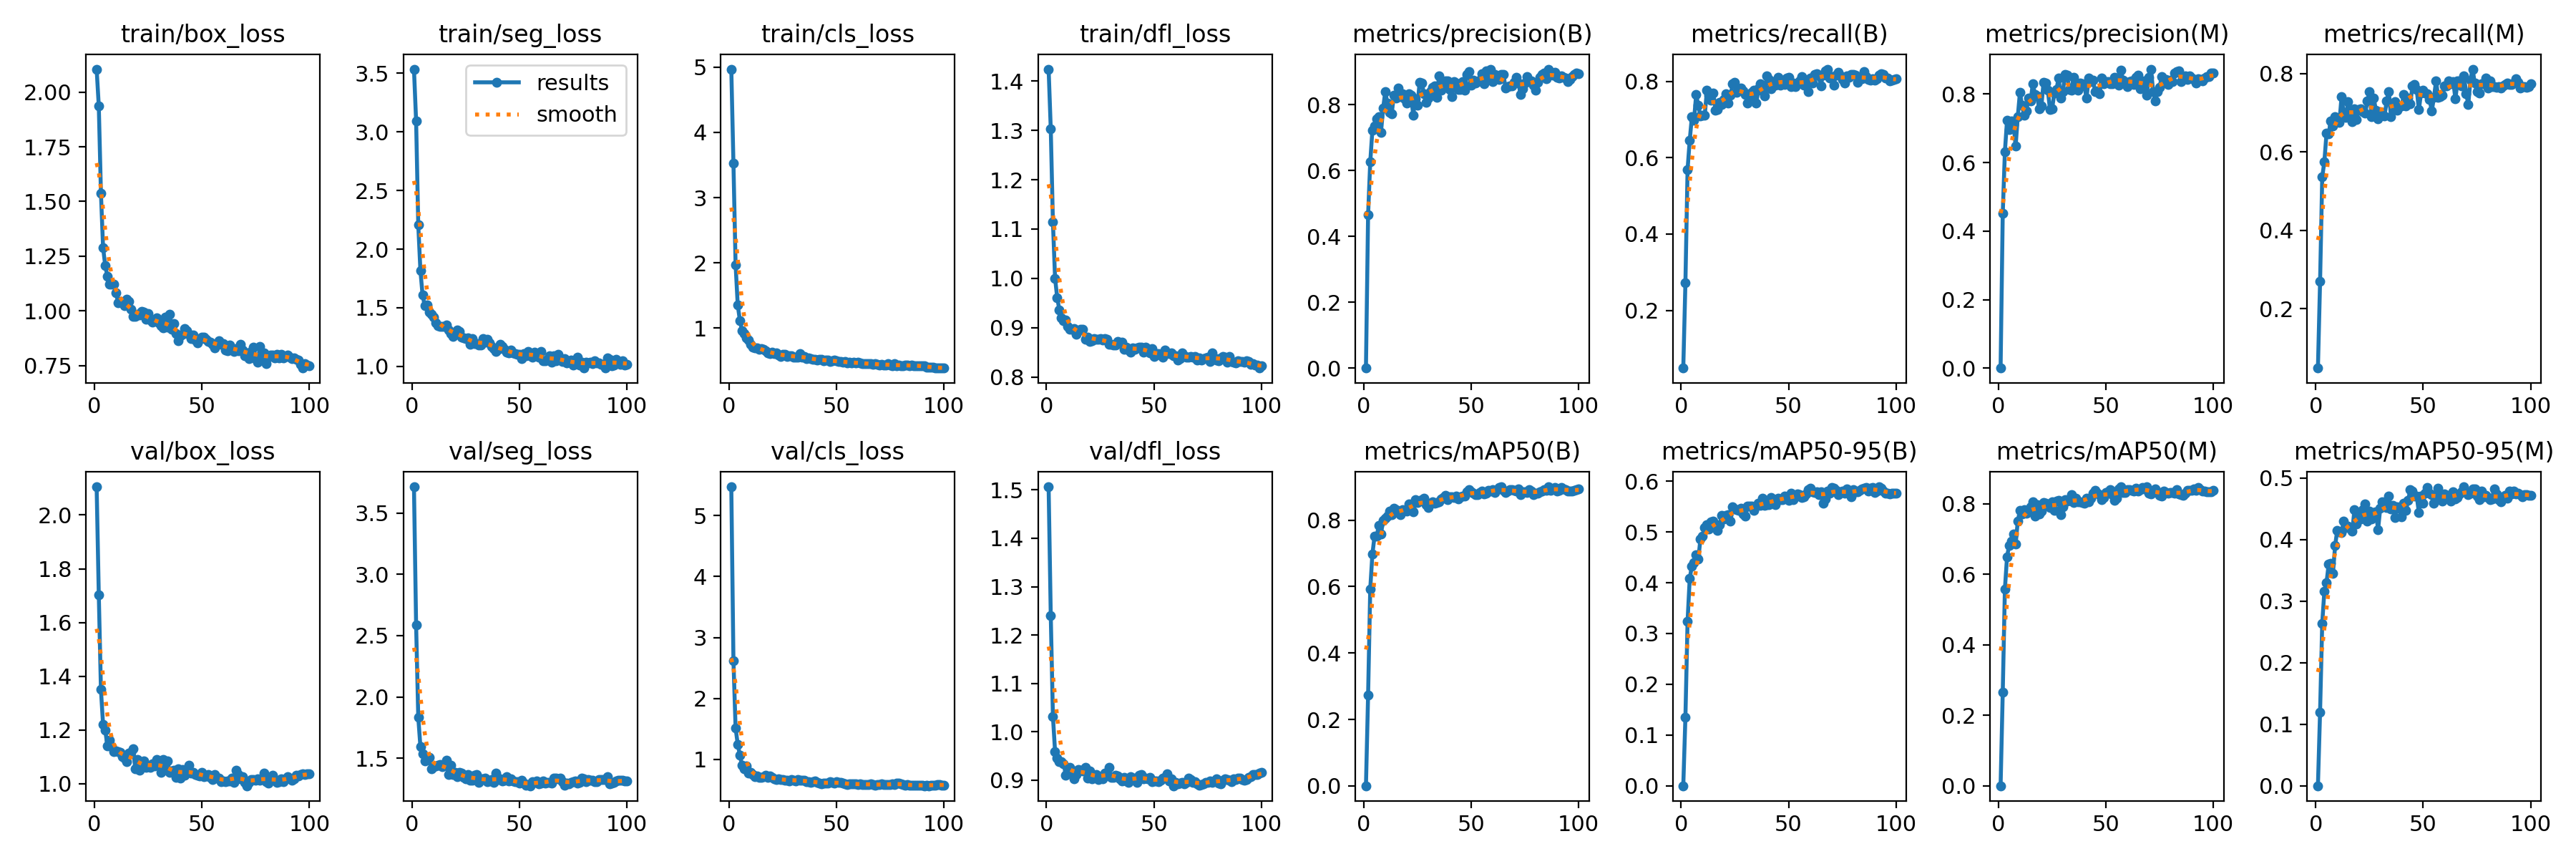

Values plotted in this chart, from the file beside it:
epoch, train/box_loss, train/seg_loss, train/cls_loss, train/dfl_loss, metrics/precision(B), metrics/recall(B), metrics/mAP50(B), metrics/mAP50-95(B), metrics/precision(M), metrics/recall(M), metrics/mAP50(M), metrics/mAP50-95(M), val/box_loss, val/seg_loss, val/cls_loss, val/dfl_loss, lr/pg0, lr/pg1, lr/pg2
1, 2.105, 3.534, 4.97, 1.424, 0.00042, 0.04873, 0.00025, 0.00014, 0.00042, 0.04873, 0.00025, 0.00013, 2.105, 3.714, 5.474, 1.506, 0.08812, 0.00012, 0.00012
2, 1.937, 3.092, 3.526, 1.302, 0.4657, 0.2729, 0.2728, 0.1355, 0.4521, 0.269, 0.2662, 0.1201, 1.704, 2.586, 2.624, 1.24, 0.07525, 0.0002475, 0.0002475
3, 1.538, 2.207, 1.973, 1.114, 0.6266, 0.5692, 0.5933, 0.3243, 0.632, 0.5357, 0.5584, 0.2643, 1.35, 1.834, 1.513, 1.032, 0.06237, 0.0003725, 0.0003725
4, 1.289, 1.818, 1.351, 1, 0.7228, 0.6456, 0.6976, 0.4082, 0.7244, 0.575, 0.65, 0.3165, 1.22, 1.594, 1.247, 0.9594, 0.04949, 0.0004949, 0.0004949
5, 1.207, 1.61, 1.117, 0.9607, 0.7361, 0.7068, 0.7521, 0.433, 0.6958, 0.6472, 0.6828, 0.3301, 1.201, 1.534, 1.071, 0.9453, 0.03662, 0.0006147, 0.0006147
6, 1.16, 1.519, 0.9578, 0.9364, 0.7585, 0.6981, 0.7528, 0.4399, 0.7214, 0.646, 0.6937, 0.3598, 1.14, 1.478, 0.8991, 0.9389, 0.02373, 0.0007319, 0.0007319
7, 1.123, 1.522, 0.9123, 0.9204, 0.763, 0.7657, 0.7836, 0.4551, 0.712, 0.6796, 0.714, 0.3616, 1.163, 1.488, 0.8436, 0.9389, 0.01085, 0.0008465, 0.0008465
8, 1.123, 1.464, 0.8482, 0.9147, 0.7167, 0.7368, 0.7592, 0.4464, 0.6487, 0.6667, 0.6854, 0.3455, 1.139, 1.507, 0.8964, 0.9343, 0.0009307, 0.0009307, 0.0009307
9, 1.124, 1.447, 0.8125, 0.916, 0.7894, 0.7089, 0.7993, 0.4866, 0.7343, 0.6896, 0.7514, 0.39, 1.119, 1.415, 0.7774, 0.9106, 0.0009307, 0.0009307, 0.0009307
10, 1.084, 1.42, 0.745, 0.9023, 0.8406, 0.7115, 0.8049, 0.4913, 0.8048, 0.6823, 0.7813, 0.4155, 1.123, 1.432, 0.7894, 0.9167, 0.0009208, 0.0009208, 0.0009208
11, 1.037, 1.37, 0.7103, 0.8968, 0.8047, 0.7115, 0.8125, 0.509, 0.7667, 0.6745, 0.7716, 0.4125, 1.12, 1.437, 0.7479, 0.9256, 0.0009109, 0.0009109, 0.0009109
12, 1.043, 1.35, 0.6924, 0.8963, 0.7776, 0.777, 0.8277, 0.5139, 0.7379, 0.7411, 0.7834, 0.4117, 1.116, 1.443, 0.716, 0.9209, 0.000901, 0.000901, 0.000901
13, 1.037, 1.342, 0.6929, 0.8976, 0.7732, 0.7642, 0.8169, 0.5063, 0.7507, 0.6986, 0.7734, 0.4302, 1.101, 1.447, 0.7269, 0.9033, 0.0008911, 0.0008911, 0.0008911
14, 1.023, 1.343, 0.6742, 0.8866, 0.8297, 0.7505, 0.8357, 0.5195, 0.7878, 0.6874, 0.7771, 0.4194, 1.096, 1.431, 0.7012, 0.9122, 0.0008812, 0.0008812, 0.0008812
15, 1.052, 1.341, 0.6849, 0.8944, 0.8209, 0.77, 0.8311, 0.5212, 0.7806, 0.7282, 0.7926, 0.4214, 1.084, 1.448, 0.7006, 0.9219, 0.0008713, 0.0008713, 0.0008713
16, 1.042, 1.351, 0.673, 0.8972, 0.8518, 0.7251, 0.8227, 0.5108, 0.8307, 0.7017, 0.8062, 0.418, 1.114, 1.483, 0.7187, 0.921, 0.0008614, 0.0008614, 0.0008614
17, 1.009, 1.313, 0.6511, 0.8966, 0.8249, 0.7257, 0.8174, 0.5032, 0.7998, 0.6773, 0.7662, 0.4137, 1.117, 1.368, 0.7415, 0.9192, 0.0008515, 0.0008515, 0.0008515
18, 0.9737, 1.277, 0.6159, 0.8763, 0.8342, 0.7455, 0.8314, 0.5144, 0.7948, 0.7099, 0.7984, 0.4489, 1.131, 1.442, 0.6994, 0.9269, 0.0008416, 0.0008416, 0.0008416
19, 0.9761, 1.253, 0.6128, 0.8815, 0.8173, 0.7388, 0.8291, 0.5319, 0.7562, 0.6823, 0.7716, 0.4254, 1.055, 1.365, 0.7288, 0.9047, 0.0008317, 0.0008317, 0.0008317
20, 0.9856, 1.283, 0.6314, 0.8717, 0.8059, 0.7527, 0.8268, 0.5249, 0.7655, 0.7076, 0.7793, 0.4381, 1.091, 1.382, 0.7025, 0.9188, 0.0008218, 0.0008218, 0.0008218
21, 0.9821, 1.314, 0.6092, 0.8737, 0.8343, 0.768, 0.8491, 0.5318, 0.8348, 0.7095, 0.804, 0.4339, 1.049, 1.348, 0.6748, 0.9021, 0.0008119, 0.0008119, 0.0008119
22, 0.9997, 1.298, 0.6177, 0.878, 0.83, 0.7425, 0.8392, 0.5346, 0.8312, 0.7017, 0.802, 0.4484, 1.068, 1.383, 0.6676, 0.909, 0.000802, 0.000802, 0.000802
23, 0.9959, 1.252, 0.588, 0.8769, 0.7694, 0.7641, 0.8255, 0.5219, 0.8108, 0.6979, 0.7971, 0.4586, 1.084, 1.381, 0.6814, 0.912, 0.0007921, 0.0007921, 0.0007921
24, 0.9617, 1.245, 0.5641, 0.8771, 0.8189, 0.7931, 0.8613, 0.5491, 0.754, 0.7291, 0.7888, 0.4304, 1.06, 1.342, 0.6685, 0.9004, 0.0007822, 0.0007822, 0.0007822
25, 0.99, 1.24, 0.5937, 0.8784, 0.799, 0.7973, 0.8531, 0.5459, 0.7572, 0.7537, 0.8067, 0.4469, 1.065, 1.331, 0.6662, 0.9055, 0.0007723, 0.0007723, 0.0007723
26, 0.9588, 1.245, 0.5919, 0.8749, 0.8688, 0.7719, 0.858, 0.5441, 0.8028, 0.6902, 0.7809, 0.4335, 1.062, 1.368, 0.6611, 0.9029, 0.0007624, 0.0007624, 0.0007624
27, 0.9486, 1.192, 0.5638, 0.8782, 0.8665, 0.7817, 0.8616, 0.5422, 0.8126, 0.7368, 0.8086, 0.4444, 1.075, 1.322, 0.6582, 0.9149, 0.0007525, 0.0007525, 0.0007525
28, 0.9557, 1.24, 0.5736, 0.8761, 0.8336, 0.7836, 0.8652, 0.5465, 0.8478, 0.7056, 0.8109, 0.4447, 1.066, 1.319, 0.6489, 0.9103, 0.0007426, 0.0007426, 0.0007426
29, 0.9693, 1.193, 0.5785, 0.8663, 0.8078, 0.7758, 0.8472, 0.5347, 0.7891, 0.6842, 0.7694, 0.4164, 1.09, 1.36, 0.6694, 0.9268, 0.0007327, 0.0007327, 0.0007327
30, 0.9453, 1.194, 0.5564, 0.8658, 0.8215, 0.7661, 0.8388, 0.5316, 0.8076, 0.7017, 0.792, 0.4508, 1.072, 1.365, 0.6539, 0.9061, 0.0007228, 0.0007228, 0.0007228
31, 0.9315, 1.183, 0.5479, 0.8655, 0.8404, 0.7427, 0.8506, 0.5511, 0.8579, 0.6959, 0.8125, 0.4613, 1.043, 1.304, 0.6455, 0.9061, 0.0007129, 0.0007129, 0.0007129
32, 0.9214, 1.18, 0.5516, 0.8648, 0.8538, 0.7602, 0.8546, 0.551, 0.8553, 0.6915, 0.8076, 0.4582, 1.091, 1.33, 0.6653, 0.9103, 0.000703, 0.000703, 0.000703
33, 0.9735, 1.238, 0.6022, 0.8721, 0.8582, 0.7719, 0.8522, 0.5508, 0.8124, 0.729, 0.8108, 0.4527, 1.052, 1.331, 0.6504, 0.9086, 0.0006931, 0.0006931, 0.0006931
34, 0.9267, 1.205, 0.5486, 0.8691, 0.8226, 0.7775, 0.8531, 0.5424, 0.8119, 0.7544, 0.8262, 0.4706, 1.085, 1.337, 0.6503, 0.9025, 0.0006832, 0.0006832, 0.0006832
35, 0.9864, 1.23, 0.5631, 0.87, 0.8872, 0.7427, 0.8556, 0.5512, 0.8489, 0.6901, 0.8047, 0.4494, 1.042, 1.308, 0.6578, 0.8975, 0.0006733, 0.0006733, 0.0006733
36, 0.9159, 1.201, 0.5329, 0.8562, 0.844, 0.7802, 0.8641, 0.5563, 0.8264, 0.7174, 0.8162, 0.4553, 1.048, 1.317, 0.6345, 0.9058, 0.0006634, 0.0006634, 0.0006634
37, 0.9433, 1.172, 0.5448, 0.8606, 0.8621, 0.7934, 0.8693, 0.5526, 0.8111, 0.7271, 0.8054, 0.4361, 1.05, 1.325, 0.6355, 0.8987, 0.0006535, 0.0006535, 0.0006535
38, 0.8972, 1.153, 0.5316, 0.8545, 0.8735, 0.7758, 0.8756, 0.5669, 0.8314, 0.7056, 0.8069, 0.4537, 1.023, 1.302, 0.6165, 0.895, 0.0006436, 0.0006436, 0.0006436
39, 0.8647, 1.128, 0.5196, 0.8504, 0.8727, 0.7617, 0.8611, 0.5515, 0.8301, 0.7144, 0.8042, 0.4506, 1.056, 1.377, 0.6367, 0.9078, 0.0006337, 0.0006337, 0.0006337
40, 0.8871, 1.146, 0.5173, 0.8589, 0.8461, 0.8145, 0.8712, 0.5536, 0.8241, 0.7174, 0.8014, 0.4371, 1.022, 1.326, 0.6493, 0.9017, 0.0006238, 0.0006238, 0.0006238
41, 0.8938, 1.187, 0.5081, 0.8564, 0.8255, 0.8051, 0.8696, 0.5539, 0.788, 0.7465, 0.8158, 0.4595, 1.054, 1.331, 0.621, 0.9036, 0.0006139, 0.0006139, 0.0006139
42, 0.9193, 1.17, 0.5211, 0.8587, 0.8697, 0.7817, 0.8682, 0.5683, 0.8465, 0.7174, 0.8069, 0.4473, 1.033, 1.313, 0.6133, 0.8956, 0.000604, 0.000604, 0.000604
43, 0.9091, 1.147, 0.5177, 0.8611, 0.8668, 0.7994, 0.8722, 0.562, 0.8363, 0.7368, 0.8158, 0.4643, 1.049, 1.32, 0.6004, 0.91, 0.0005941, 0.0005941, 0.0005941
44, 0.8934, 1.125, 0.4971, 0.861, 0.8473, 0.7897, 0.8651, 0.5542, 0.8413, 0.7232, 0.8298, 0.4813, 1.068, 1.349, 0.6034, 0.9108, 0.0005842, 0.0005842, 0.0005842
45, 0.8755, 1.114, 0.5056, 0.8508, 0.8456, 0.8109, 0.8712, 0.5663, 0.8079, 0.768, 0.8387, 0.4794, 1.041, 1.315, 0.6144, 0.9033, 0.0005743, 0.0005743, 0.0005743
46, 0.8913, 1.142, 0.506, 0.8602, 0.8711, 0.7904, 0.8733, 0.5635, 0.8099, 0.7719, 0.8309, 0.4707, 1.041, 1.334, 0.6111, 0.9043, 0.0005644, 0.0005644, 0.0005644
47, 0.8671, 1.114, 0.4895, 0.8516, 0.8454, 0.8031, 0.8726, 0.5641, 0.8003, 0.7583, 0.8256, 0.4705, 1.035, 1.312, 0.6277, 0.9034, 0.0005545, 0.0005545, 0.0005545
48, 0.8529, 1.11, 0.4962, 0.8494, 0.8923, 0.7914, 0.8852, 0.5701, 0.8461, 0.7073, 0.8124, 0.4439, 1.032, 1.306, 0.6167, 0.905, 0.0005446, 0.0005446, 0.0005446
49, 0.8722, 1.105, 0.5054, 0.8577, 0.9002, 0.8089, 0.8918, 0.568, 0.8293, 0.7505, 0.8184, 0.4713, 1.029, 1.306, 0.6057, 0.8967, 0.0005347, 0.0005347, 0.0005347
50, 0.8814, 1.104, 0.4933, 0.8413, 0.8592, 0.8109, 0.8855, 0.5618, 0.836, 0.7563, 0.8318, 0.4594, 1.042, 1.294, 0.6289, 0.898, 0.0005248, 0.0005248, 0.0005248
51, 0.8796, 1.068, 0.4849, 0.8467, 0.8758, 0.7856, 0.8804, 0.5757, 0.8371, 0.7505, 0.8343, 0.4758, 1.026, 1.319, 0.6256, 0.8978, 0.0005149, 0.0005149, 0.0005149
52, 0.8707, 1.112, 0.4889, 0.848, 0.8662, 0.7954, 0.8779, 0.5636, 0.8311, 0.7481, 0.8394, 0.4844, 1.03, 1.299, 0.6185, 0.8973, 0.000505, 0.000505, 0.000505
53, 0.8602, 1.092, 0.4807, 0.8444, 0.8695, 0.7856, 0.8774, 0.5686, 0.8292, 0.7329, 0.826, 0.4751, 1.033, 1.279, 0.6089, 0.8997, 0.0004951, 0.0004951, 0.0004951
54, 0.8575, 1.131, 0.4826, 0.8402, 0.8756, 0.7957, 0.8833, 0.5748, 0.8495, 0.7039, 0.809, 0.4729, 1.024, 1.283, 0.599, 0.9043, 0.0004852, 0.0004852, 0.0004852
55, 0.8483, 1.092, 0.4683, 0.8552, 0.8936, 0.8022, 0.8868, 0.5736, 0.8458, 0.7388, 0.8164, 0.4595, 1.016, 1.275, 0.5889, 0.9053, 0.0004753, 0.0004753, 0.0004753
56, 0.8311, 1.077, 0.4711, 0.8483, 0.8635, 0.8136, 0.8788, 0.5671, 0.8266, 0.7804, 0.8423, 0.4676, 1.033, 1.309, 0.5932, 0.9125, 0.0004654, 0.0004654, 0.0004654
57, 0.8484, 1.123, 0.464, 0.8473, 0.903, 0.7895, 0.8821, 0.5695, 0.8704, 0.7388, 0.8477, 0.4833, 1.022, 1.301, 0.5956, 0.8984, 0.0004555, 0.0004555, 0.0004555
58, 0.8653, 1.109, 0.4799, 0.8482, 0.884, 0.8018, 0.8906, 0.5752, 0.8398, 0.7407, 0.8327, 0.4678, 1.022, 1.315, 0.5961, 0.9029, 0.0004456, 0.0004456, 0.0004456
59, 0.847, 1.078, 0.4659, 0.8433, 0.9085, 0.7741, 0.8873, 0.5829, 0.8327, 0.7446, 0.832, 0.4629, 1.008, 1.288, 0.5964, 0.8883, 0.0004357, 0.0004357, 0.0004357
60, 0.8523, 1.131, 0.4745, 0.8428, 0.8699, 0.809, 0.8923, 0.586, 0.8224, 0.768, 0.8412, 0.4742, 1.011, 1.296, 0.5863, 0.8957, 0.0004258, 0.0004258, 0.0004258
... 40 more rows
